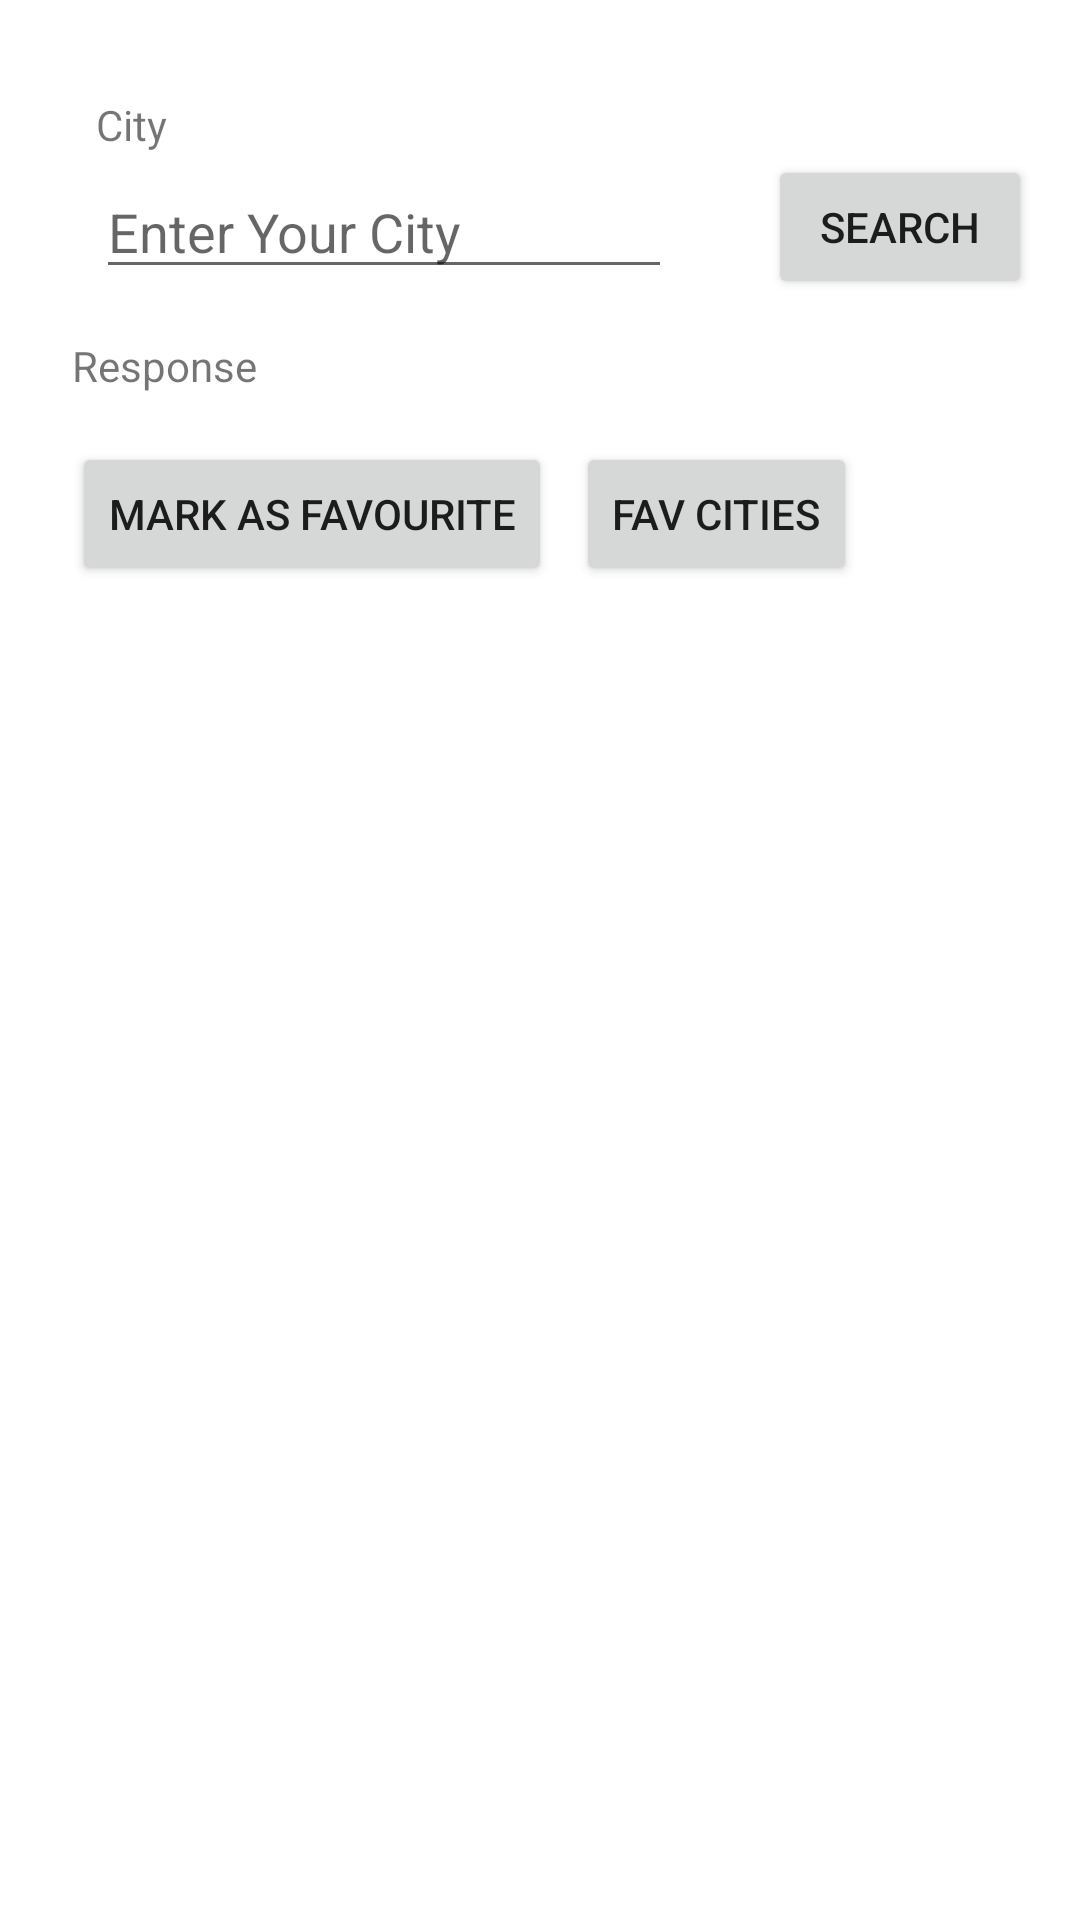

This screen was rendered from an Android layout file. Write that file and the resources it references.
<!-- AndroidManifest.xml: application theme Theme.CityExercise -->
<!-- res/layout/fragment_my_city.xml -->
<?xml version="1.0" encoding="utf-8"?>
<FrameLayout xmlns:android="http://schemas.android.com/apk/res/android"
    xmlns:app="http://schemas.android.com/apk/res-auto"
    xmlns:tools="http://schemas.android.com/tools"
    android:layout_width="match_parent"
    android:layout_height="match_parent"
    tools:context=".view.MyCity">


    <androidx.constraintlayout.widget.ConstraintLayout
        android:layout_width="match_parent"
        android:layout_height="match_parent">

        <TextView
            android:id="@+id/textView2"
            android:layout_width="wrap_content"
            android:layout_height="wrap_content"
            android:layout_marginStart="32dp"
            android:layout_marginTop="32dp"
            android:text="City"
            app:layout_constraintStart_toStartOf="parent"
            app:layout_constraintTop_toTopOf="parent" />


        <EditText
            android:id="@+id/etMyCItyQuery"
            android:layout_width="0dp"
            android:layout_height="wrap_content"
            android:layout_marginTop="4dp"
            android:layout_marginEnd="32dp"
            android:ems="10"
            android:hint="Enter Your City"
            android:inputType="textPersonName"
            app:layout_constraintEnd_toStartOf="@+id/btnSearch"
            app:layout_constraintStart_toStartOf="@+id/textView2"
            app:layout_constraintTop_toBottomOf="@+id/textView2" />

        <Button
            android:id="@+id/btnSearch"
            android:layout_width="wrap_content"
            android:layout_height="wrap_content"
            android:layout_marginEnd="16dp"
            android:text="Search"
            app:layout_constraintBottom_toBottomOf="@+id/etMyCItyQuery"
            app:layout_constraintEnd_toEndOf="parent"
            app:layout_constraintTop_toTopOf="@+id/etMyCItyQuery" />


        <TextView
            android:id="@+id/etResponse"
            android:layout_width="0dp"
            android:layout_height="wrap_content"
            android:layout_marginStart="24dp"
            android:layout_marginTop="16dp"
            android:layout_marginEnd="24dp"
            android:text="Response"
            app:layout_constraintEnd_toEndOf="parent"
            app:layout_constraintStart_toStartOf="parent"
            app:layout_constraintTop_toBottomOf="@+id/etMyCItyQuery" />

        <Button
            android:id="@+id/btnMarkAsFav"
            android:layout_width="wrap_content"
            android:layout_height="wrap_content"
            android:layout_marginTop="16dp"
            android:text="Mark As Favourite"
            app:layout_constraintStart_toStartOf="@+id/etResponse"
            app:layout_constraintTop_toBottomOf="@+id/etResponse" />

        <Button
            android:id="@+id/btnFavCities"
            android:layout_width="wrap_content"
            android:layout_height="wrap_content"
            android:layout_marginStart="8dp"
            android:text="FAV CITIES"
            app:layout_constraintBottom_toBottomOf="@+id/btnMarkAsFav"
            app:layout_constraintStart_toEndOf="@+id/btnMarkAsFav"
            app:layout_constraintTop_toTopOf="@+id/btnMarkAsFav" />


    </androidx.constraintlayout.widget.ConstraintLayout>

</FrameLayout>
<!-- resources referenced by this layout -->
<resources>
  <style name="Theme.CityExercise" parent="Theme.MaterialComponents.DayNight.DarkActionBar">
          
          <item name="colorPrimary">@color/purple_500</item>
          <item name="colorPrimaryVariant">@color/purple_700</item>
          <item name="colorOnPrimary">@color/white</item>
          
          <item name="colorSecondary">@color/teal_200</item>
          <item name="colorSecondaryVariant">@color/teal_700</item>
          <item name="colorOnSecondary">@color/black</item>
          
          <item name="android:statusBarColor" tools:targetApi="l">?attr/colorPrimaryVariant</item>
          
      </style>
  <!-- not gathered from this repository: default colours our renderer supplied (Android Studio template values) -->
  <color name="purple_500">#FF6200EE</color>
  <color name="purple_700">#FF3700B3</color>
  <color name="teal_200">#FF03DAC5</color>
  <color name="teal_700">#FF018786</color>
  <color name="black">#FF000000</color>
  <color name="white">#FFFFFFFF</color>
</resources>
